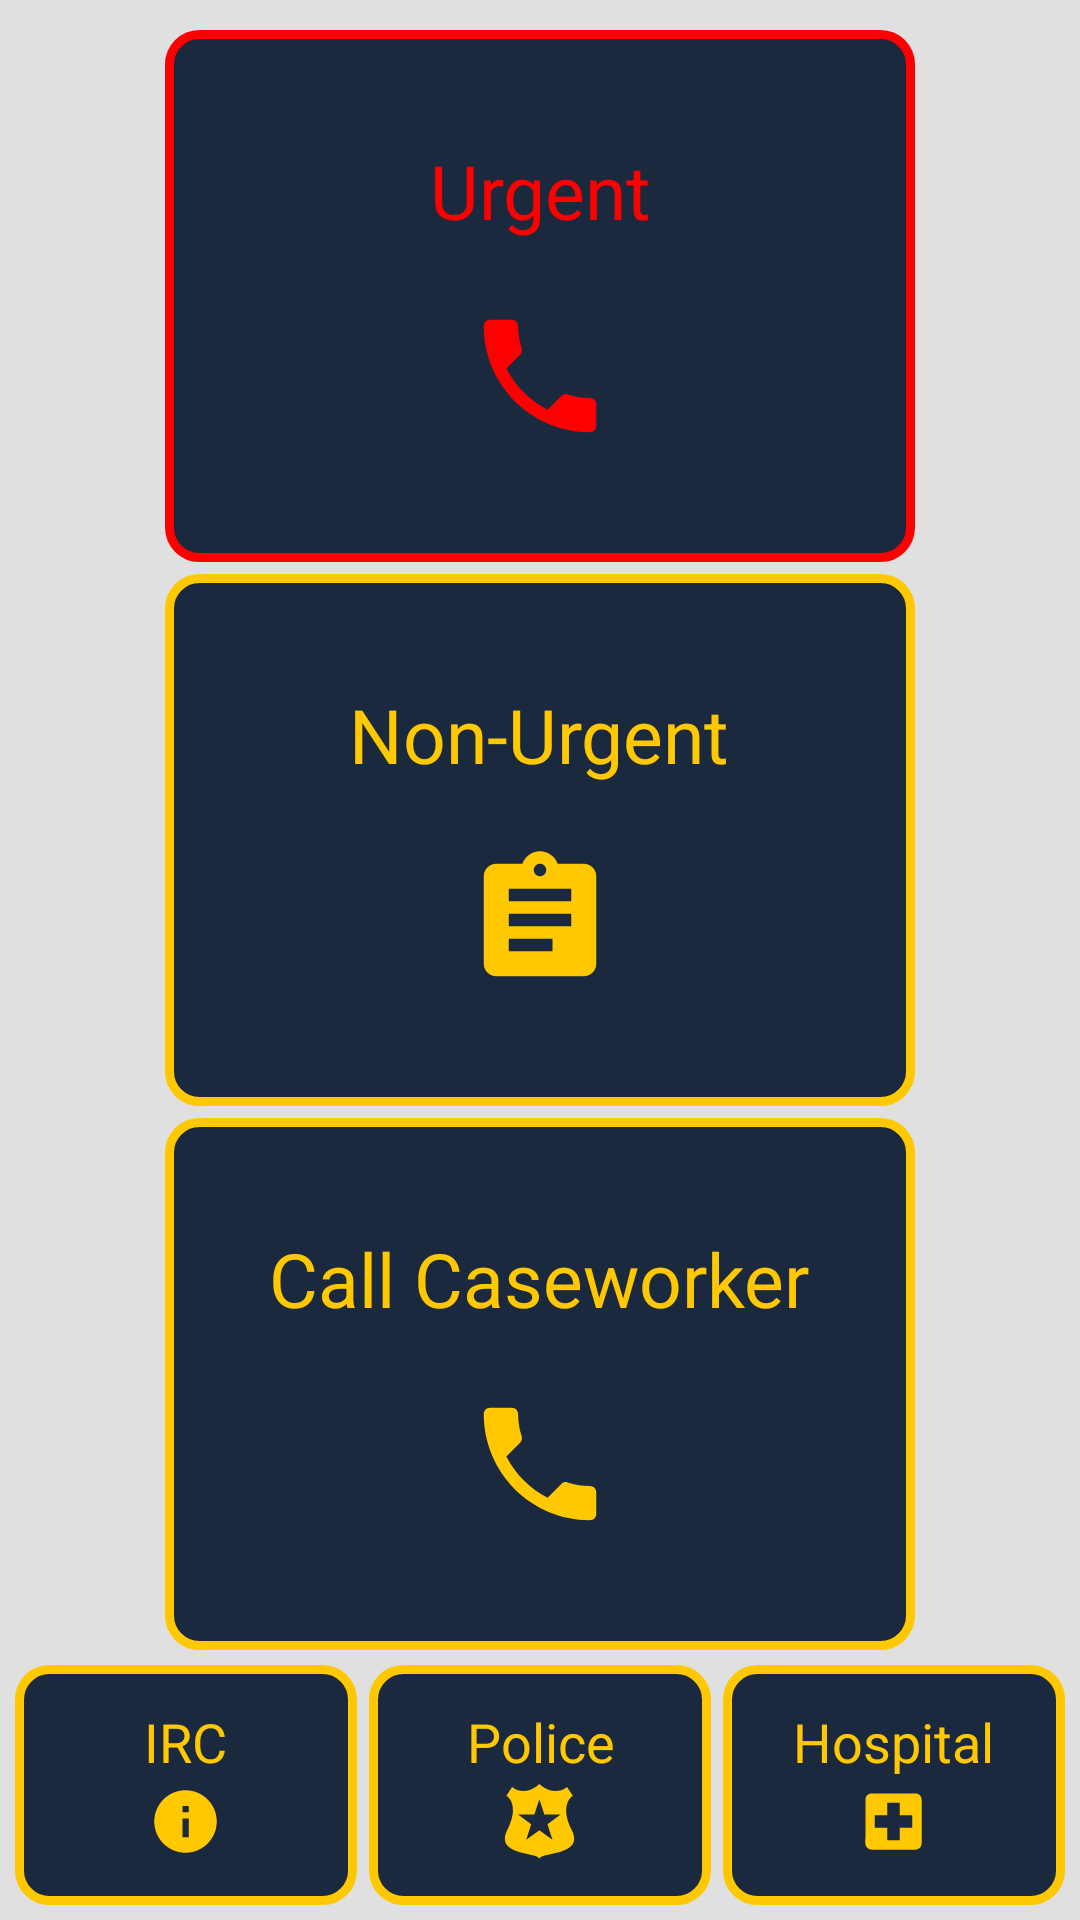

This screen was rendered from an Android layout file. Write that file and the resources it references.
<!-- AndroidManifest.xml: application theme AppTheme -->
<!-- res/layout/content_main.xml -->
<?xml version="1.0" encoding="utf-8"?>
<RelativeLayout
    xmlns:android="http://schemas.android.com/apk/res/android"
    xmlns:app="http://schemas.android.com/apk/res-auto"
    xmlns:tools="http://schemas.android.com/tools"
    android:layout_width="match_parent"
    android:layout_height="match_parent"
    android:padding="5dp"
    app:layout_behavior="@string/appbar_scrolling_view_behavior"
    tools:context="org.utos.android.safe.MainActivity"
    tools:showIn="@layout/activity_main">

    <LinearLayout
        android:id="@+id/content_main"
        android:layout_width="match_parent"
        android:layout_height="wrap_content"
        android:layout_above="@+id/linearLayout"
        android:layout_alignParentTop="true"
        android:baselineAligned="true"
        android:orientation="vertical"
        android:weightSum="3">

        <LinearLayout
            android:id="@+id/button_urgent"
            android:layout_width="match_parent"
            android:layout_height="0dp"
            android:layout_marginBottom="2dp"
            android:layout_marginEnd="50dp"
            android:layout_marginStart="50dp"
            android:layout_marginTop="5dp"
            android:layout_weight="1"
            android:background="@drawable/main_emerg_btn"
            android:foreground="?android:attr/selectableItemBackground"
            android:gravity="center"
            android:onClick="startUrgent"
            android:orientation="vertical"
            android:theme="@style/ThemeMainUrgentButtons">

            <TextView
                android:layout_width="wrap_content"
                android:layout_height="wrap_content"
                android:layout_margin="10dp"
                android:gravity="center"
                android:text="@string/btn_urgent"
                android:textColor="@color/colorRed"
                android:textSize="25sp"/>

            <android.support.v7.widget.AppCompatImageView
                android:layout_width="50dp"
                android:layout_height="50dp"
                android:layout_margin="10dp"
                android:scaleType="fitCenter"
                android:tint="@color/colorRed"
                app:srcCompat="@drawable/ic_call"/>

        </LinearLayout>

        <LinearLayout
            android:id="@+id/button_non_urgent"
            android:layout_width="match_parent"
            android:layout_height="0dp"
            android:layout_marginBottom="2dp"
            android:layout_marginEnd="50dp"
            android:layout_marginStart="50dp"
            android:layout_marginTop="2dp"
            android:layout_weight="1"
            android:background="@drawable/main_btn"
            android:foreground="?android:attr/selectableItemBackground"
            android:gravity="center"
            android:onClick="startNonUrgent"
            android:orientation="vertical"
            android:theme="@style/ThemeMainButtons">

            <TextView
                android:layout_width="wrap_content"
                android:layout_height="wrap_content"
                android:layout_margin="10dp"
                android:gravity="center"
                android:text="@string/btn_non_urgent"
                android:textColor="@color/colorYellow"
                android:textSize="25sp"/>

            <android.support.v7.widget.AppCompatImageView
                android:layout_width="50dp"
                android:layout_height="50dp"
                android:layout_margin="10dp"
                android:scaleType="fitCenter"
                app:srcCompat="@drawable/ic_assignment"/>

        </LinearLayout>

        <LinearLayout
            android:id="@+id/button_call_caseworker"
            android:layout_width="match_parent"
            android:layout_height="0dp"
            android:layout_marginBottom="5dp"
            android:layout_marginEnd="50dp"
            android:layout_marginStart="50dp"
            android:layout_marginTop="2dp"
            android:layout_weight="1"
            android:background="@drawable/main_btn"
            android:foreground="?android:attr/selectableItemBackground"
            android:gravity="center"
            android:onClick="callCaseworker"
            android:orientation="vertical"
            android:theme="@style/ThemeMainButtons">

            <TextView
                android:layout_width="wrap_content"
                android:layout_height="wrap_content"
                android:layout_margin="10dp"
                android:gravity="center"
                android:text="@string/call_case_worker"
                android:textColor="@color/colorYellow"
                android:textSize="25sp"/>

            <android.support.v7.widget.AppCompatImageView
                android:layout_width="50dp"
                android:layout_height="50dp"
                android:layout_margin="10dp"
                android:scaleType="fitCenter"
                app:srcCompat="@drawable/ic_call"/>

        </LinearLayout>

    </LinearLayout>

    <LinearLayout
        android:id="@+id/linearLayout"
        android:layout_width="match_parent"
        android:layout_height="wrap_content"
        android:layout_alignParentBottom="true"
        android:layout_alignParentStart="true"
        android:baselineAligned="false"
        android:foreground="?android:attr/selectableItemBackground"
        android:gravity="center"
        android:orientation="horizontal">

        <LinearLayout
            android:layout_width="0dp"
            android:layout_height="80dp"
            android:layout_marginEnd="2dp"
            android:layout_weight="1"
            android:background="@drawable/main_btn"
            android:foreground="?android:attr/selectableItemBackground"
            android:gravity="center"
            android:onClick="ircDialog"
            android:orientation="vertical"
            android:theme="@style/ThemeMainButtons">

            <TextView
                android:layout_width="wrap_content"
                android:layout_height="wrap_content"
                android:gravity="center"
                android:text="@string/irc"
                android:textColor="@color/colorYellow"
                android:textSize="18sp"/>

            <android.support.v7.widget.AppCompatImageView
                android:layout_width="25dp"
                android:layout_height="25dp"
                android:layout_margin="2dp"
                android:scaleType="fitCenter"
                app:srcCompat="@drawable/ic_info"/>

        </LinearLayout>

        <LinearLayout
            android:layout_width="0dp"
            android:layout_height="80dp"
            android:layout_marginEnd="2dp"
            android:layout_marginStart="2dp"
            android:layout_weight="1"
            android:background="@drawable/main_btn"
            android:foreground="?android:attr/selectableItemBackground"
            android:gravity="center"
            android:onClick="policeDialog"
            android:orientation="vertical"
            android:theme="@style/ThemeMainButtons">

            <TextView
                android:layout_width="wrap_content"
                android:layout_height="wrap_content"
                android:gravity="center"
                android:text="@string/police"
                android:textColor="@color/colorYellow"
                android:textSize="18sp"/>

            <android.support.v7.widget.AppCompatImageView
                android:layout_width="25dp"
                android:layout_height="25dp"
                android:layout_margin="2dp"
                android:scaleType="fitCenter"
                app:srcCompat="@drawable/ic_police"/>

        </LinearLayout>

        <LinearLayout
            android:layout_width="0dp"
            android:layout_height="80dp"
            android:layout_marginStart="2dp"
            android:layout_weight="1"
            android:background="@drawable/main_btn"
            android:foreground="?android:attr/selectableItemBackground"
            android:gravity="center"
            android:onClick="hospitalDialog"
            android:orientation="vertical"
            android:theme="@style/ThemeMainButtons">

            <TextView
                android:layout_width="wrap_content"
                android:layout_height="wrap_content"
                android:gravity="center"
                android:text="@string/hospital"
                android:textColor="@color/colorYellow"
                android:textSize="18sp"/>

            <android.support.v7.widget.AppCompatImageView
                android:layout_width="25dp"
                android:layout_height="25dp"
                android:layout_margin="2dp"
                android:scaleType="fitCenter"
                app:srcCompat="@drawable/ic_local_hospital"/>

        </LinearLayout>

    </LinearLayout>

</RelativeLayout>
<!-- res/layout/activity_main.xml (included above) -->
<?xml version="1.0" encoding="utf-8"?>
<android.support.design.widget.CoordinatorLayout
    xmlns:android="http://schemas.android.com/apk/res/android"
    xmlns:app="http://schemas.android.com/apk/res-auto"
    xmlns:tools="http://schemas.android.com/tools"
    android:layout_width="match_parent"
    android:layout_height="match_parent"
    android:fitsSystemWindows="true"
    tools:context="org.utos.android.safe.MainActivity">

    <android.support.design.widget.AppBarLayout
        android:layout_width="match_parent"
        android:layout_height="wrap_content"
        android:theme="@style/AppTheme.AppBarOverlay">

        <android.support.v7.widget.Toolbar
            android:id="@+id/toolbar"
            android:layout_width="match_parent"
            android:layout_height="?attr/actionBarSize"
            android:background="?attr/colorPrimary"
            app:popupTheme="@style/AppTheme.PopupOverlay"/>

    </android.support.design.widget.AppBarLayout>

    <include layout="@layout/content_main"/>

    
        
        
        
        
        
        

</android.support.design.widget.CoordinatorLayout>
<!-- resources referenced by this layout -->
<resources>
  <color name="colorRed">#FF0000</color>
  <color name="colorYellow">#FFC800</color>
  <dimen name="fab_margin">16dp</dimen>
  <!-- drawable ic_info (drawable) -->
  <vector xmlns:android="http://schemas.android.com/apk/res/android"
          android:width="24dp"
          android:height="24dp"
          android:viewportWidth="24.0"
          android:viewportHeight="24.0">
      <path
          android:fillColor="#FFC800"
          android:pathData="M12,2C6.48,2 2,6.48 2,12s4.48,10 10,10 10,-4.48 10,-10S17.52,2 12,2zM13,17h-2v-6h2v6zM13,9h-2L11,7h2v2z"/>
  </vector>
  <!-- drawable main_btn (drawable) -->
  <?xml version="1.0" encoding="utf-8"?>
  <selector xmlns:android="http://schemas.android.com/apk/res/android">
  
      <item
          android:state_pressed="true"
          android:drawable="@drawable/main_btn_pressed" />
  
      <item
          android:state_pressed="false"
          android:drawable="@drawable/main_btn_norm" />
  
  </selector>
  <!-- drawable main_emerg_btn (drawable) -->
  <?xml version="1.0" encoding="utf-8"?>
  <selector xmlns:android="http://schemas.android.com/apk/res/android">
  
      <item
          android:state_pressed="true"
          android:drawable="@drawable/main_emerg_btn_pressed" />
  
      <item
          android:state_pressed="false"
          android:drawable="@drawable/main_emerg_btn_norm" />
  
  </selector>
  <string name="btn_non_urgent">Non-Urgent</string>
  <string name="btn_urgent">Urgent</string>
  <string name="call_case_worker">Call Caseworker</string>
  <string name="hospital">Hospital</string>
  <string name="irc">IRC</string>
  <string name="police">Police</string>
  <style name="AppTheme.AppBarOverlay" parent="ThemeOverlay.AppCompat.Dark.ActionBar" />
  <style name="AppTheme.PopupOverlay" parent="ThemeOverlay.AppCompat.Light" />
  <style name="ThemeMainButtons">
          
          <item name="colorControlHighlight">@color/colorYellow</item>
      </style>
  <style name="ThemeMainUrgentButtons">
          
          <item name="colorControlHighlight">@color/colorRed</item>
      </style>
  <!-- drawable main_btn_pressed (drawable) -->
  <?xml version="1.0" encoding="utf-8"?>
  <shape
      xmlns:android="http://schemas.android.com/apk/res/android"
      android:padding="10dp"
      android:shape="rectangle">
  
      <stroke
          android:width="5dp"
          android:color="@color/colorYellow"/>
  
      <solid android:color="@color/colorPrimary"/>
  
      <corners android:radius="10dp"/>
  
  </shape>
  <!-- drawable main_btn_norm (drawable) -->
  <?xml version="1.0" encoding="utf-8"?>
  <shape
      xmlns:android="http://schemas.android.com/apk/res/android"
      android:padding="10dp"
      android:shape="rectangle">
  
      <stroke
          android:width="3dp"
          android:color="@color/colorYellow"/>
  
      <solid android:color="@color/colorPrimary"/>
  
      <corners android:radius="10dp"/>
  
  </shape>
  <!-- drawable main_emerg_btn_pressed (drawable) -->
  <?xml version="1.0" encoding="utf-8"?>
  <shape
      xmlns:android="http://schemas.android.com/apk/res/android"
      android:padding="10dp"
      android:shape="rectangle">
  
      <stroke
          android:width="5dp"
          android:color="@color/colorRed"/>
  
      <solid android:color="@color/colorPrimary"/>
  
      <corners android:radius="10dp"/>
  
  </shape>
  <!-- drawable main_emerg_btn_norm (drawable) -->
  <?xml version="1.0" encoding="utf-8"?>
  <shape
      xmlns:android="http://schemas.android.com/apk/res/android"
      android:padding="10dp"
      android:shape="rectangle">
  
      <stroke
          android:width="3dp"
          android:color="@color/colorRed"/>
  
      <solid android:color="@color/colorPrimary"/>
  
      <corners android:radius="10dp"/>
  
  </shape>
  <color name="colorPrimary">#1B293E</color>
  <color name="colorPrimaryDark">#152031</color>
  <color name="colorAccent">#1B293E</color>
  <color name="grey_300">#E0E0E0</color>
</resources>
